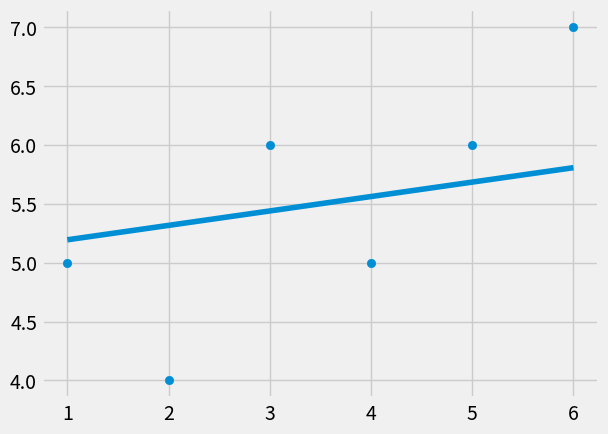

Python code for this plot:
import matplotlib.pyplot as plt
import numpy as np
from statistics import mean
from matplotlib import style

style.use('fivethirtyeight')

xs = np.array([1,2,3,4,5,6], dtype = np.float64)
ys = np.array([5,4,6,5,6,7], dtype = np.float64)

def slope_intercept(xs,ys):
    m = (mean(xs)*mean(ys) - mean(xs*ys))/(mean(xs))/(mean(xs)*mean(xs) -mean(xs*xs) )
    b = mean(ys) - m*mean(xs)
    return m,b

m,b = slope_intercept(xs,ys)
print(m,b)

regression_line = [(m*x) + b for x in xs]

plt.scatter(xs,ys)
plt.plot(xs, regression_line)
plt.show()
